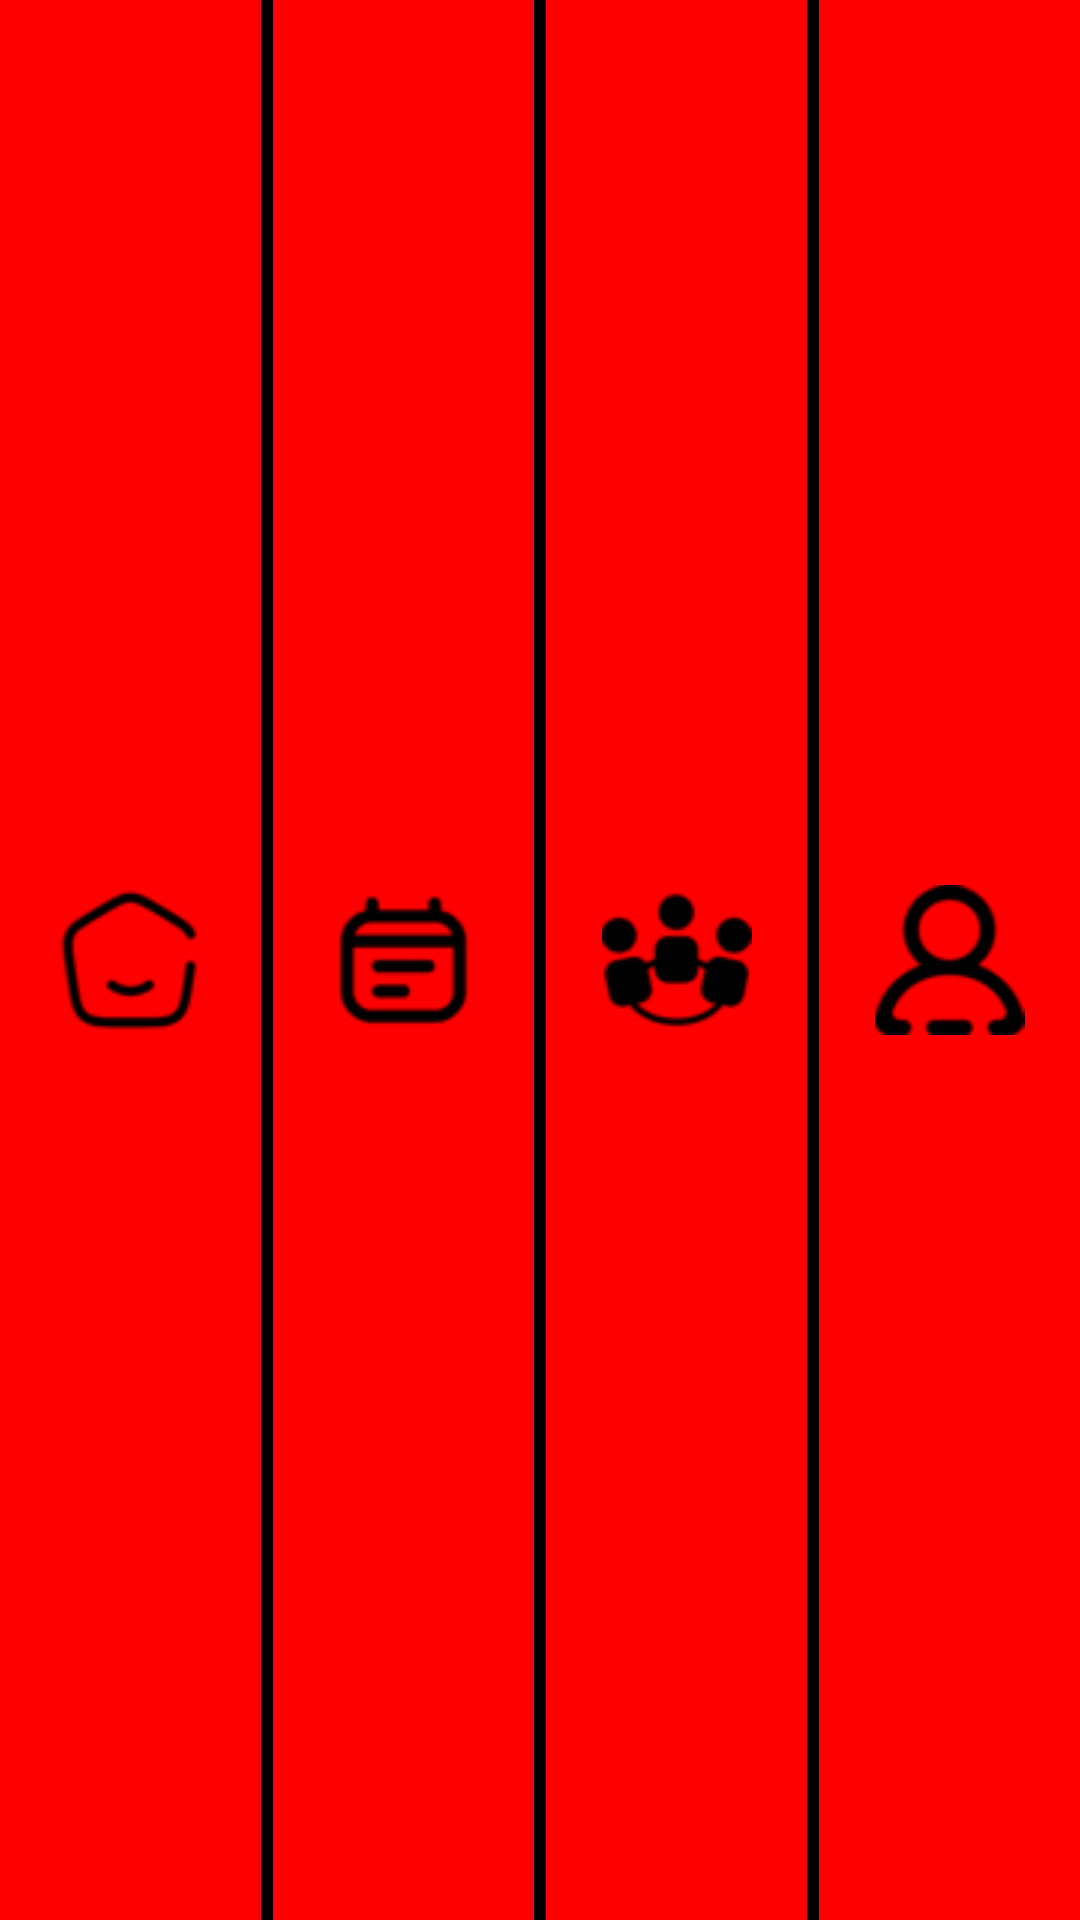

Android layout source for this screen:
<!-- AndroidManifest.xml: application theme Theme.WeAreF1 -->
<!-- res/layout/bottom_navigation.xml -->
<?xml version="1.0" encoding="utf-8"?>
<LinearLayout
    xmlns:android="http://schemas.android.com/apk/res/android"
    android:id="@+id/bottom_nav_bar"
    android:layout_width="match_parent"
    android:layout_height="wrap_content"
    android:background="@color/red"
    android:orientation="horizontal"
    android:gravity="center">

    <ImageView
        android:id="@+id/bottom_nav_home"
        android:layout_width="wrap_content"
        android:layout_height="wrap_content"
        android:src="@drawable/home_icon_black"
        android:layout_margin="10dp"
        android:layout_weight="1"
        android:contentDescription="Home Button"/>

    <View
        android:layout_width="4dp"
        android:layout_height="wrap_content"
        android:background="@color/black"/>

    <ImageView
        android:id="@+id/bottom_nav_upcoming"
        android:layout_width="wrap_content"
        android:layout_height="wrap_content"
        android:src="@drawable/upcoming_icon_black"
        android:layout_margin="10dp"
        android:layout_weight="1"
        android:contentDescription="Upcoming Button"/>

    <View
        android:layout_width="4dp"
        android:layout_height="wrap_content"
        android:background="@color/black"/>

    <ImageView
        android:id="@+id/bottom_nav_community"
        android:layout_width="wrap_content"
        android:layout_height="wrap_content"
        android:src="@drawable/community_icon_black"
        android:layout_margin="10dp"
        android:layout_weight="1"
        android:contentDescription="Community Button"/>

    <View
        android:layout_width="4dp"
        android:layout_height="wrap_content"
        android:background="@color/black"/>

    <ImageView
        android:id="@+id/bottom_nav_profile"
        android:layout_width="wrap_content"
        android:layout_height="wrap_content"
        android:src="@drawable/profile_icon_black"
        android:layout_margin="10dp"
        android:layout_weight="1"
        android:contentDescription="Profile Button"/>

</LinearLayout>
<!-- resources referenced by this layout -->
<resources>
  <color name="black">#FF000000</color>
  <color name="red">#FF0000</color>
  <!-- drawable community_icon_black: png bitmap (drawable, 756 bytes) -->
  <!-- drawable home_icon_black: png bitmap (drawable, 684 bytes) -->
  <!-- drawable profile_icon_black: png bitmap (drawable, 665 bytes) -->
  <!-- drawable upcoming_icon_black: png bitmap (drawable, 521 bytes) -->
  <style name="Theme.WeAreF1" parent="Base.Theme.WeAreF1" />
  <style name="Base.Theme.WeAreF1" parent="Theme.Material3.DayNight.NoActionBar">
          
          
      </style>
</resources>
